Run: headless pygame with SDL's dummy video driver; simulated clock (each Clock.tick advances the game by its frame time, no real sleeping); random seed 0; keys injected as events and as key.get_pressed() state; no mouse input.
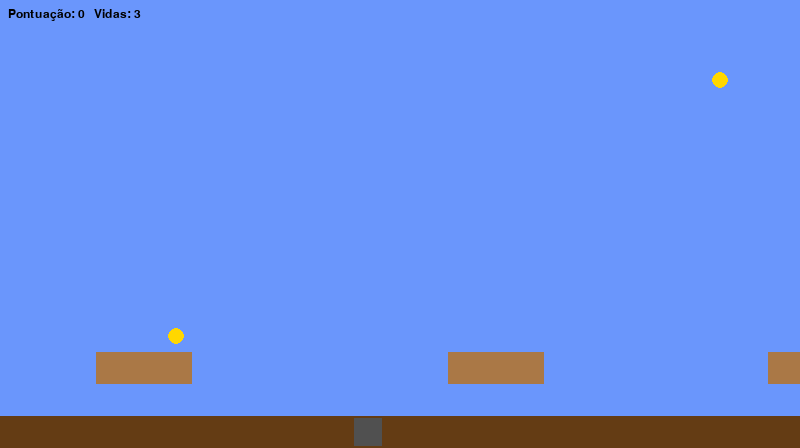
Frame 1 of 4 · flips 1–60 · no input
Frame 2 of 4 · flips 61–180 · tapped SPACE, RETURN · held RIGHT (→), D · screen unchanged from frame 1, image omitted
Frame 3 of 4 · flips 181–300 · held DOWN (↓), S · screen unchanged from frame 2, image omitted
Frame 4 of 4 · flips 301–420 · held LEFT (←), A, UP (↑), W · screen unchanged from frame 3, image omitted

The pygame program that drew these frames:

# fase1.py
# Plataforma 2D simples (inspirado em nível clássico)
# Requisitos: Python 3.8+ and pygame (pip install pygame)

import pygame, sys
from pygame.locals import *
pygame.init()

# --- CONFIG ---
FPS = 60
SCREEN_W, SCREEN_H = 800, 448  # proporção clássica
TILE = 32
GRAVITY = 0.9
JUMP_VEL = -15
PLAYER_SPEED = 4.5
FONT = pygame.font.SysFont("Arial", 18)

# --- CORES ---
BG_COLOR = (106, 150, 252)  # céu
GROUND_COLOR = (100, 60, 20)
PLAYER_COLOR = (255, 50, 50)
BLOCK_COLOR = (170, 120, 70)
COIN_COLOR = (255, 215, 0)
ENEMY_COLOR = (80, 80, 80)
FLAG_COLOR = (0, 180, 0)

# --- TELA ---
screen = pygame.display.set_mode((SCREEN_W, SCREEN_H))
clock = pygame.time.Clock()
pygame.display.set_caption("Fase 1 — Plataforma (inspirado)")

# --- TILEMAP (0=vazio, 1=bloco chão, 2=moeda, 3=inimigo, 4=plataforma chão alto, 9=bandeira) ---
# cada linha tem SCREEN_W / TILE colunas
cols = SCREEN_W // TILE
rows = SCREEN_H // TILE

# Mapa simples: list de strings para facilitar edição
map_data = [
"00000000000000000000000000000000",
"00000000000000000000000000000000",
"00000000000000000000002000000000",
"00000000000000000000000000000000",
"00000000000000000000000000000000",
"00000000000000000000000000000000",
"00000000000000000000000000000000",
"00000000000000000000000000000000",
"00000000000000000000000000000000",
"00000000000000000000000000000000",
"00000200000000000000000002000000",
"00011100000000111000000011100000",
"00000000000000000000000000000000",
"00000000000300000000000000000000",
"00000000000000000000000000000000",
"00000111110000011111000000111110",
"00000000000000000000000000000000",
"00000000000000000000000000000000",
"00000000000000000000000000000009",
"11111111111111111111111111111111",
"11111111111111111111111111111111",
"11111111111111111111111111111111",
"11111111111111111111111111111111",
"11111111111111111111111111111111",
]

# Converte chars -> ints e ajusta altura
tilemap = []
for rline in map_data:
    row = [int(ch) for ch in rline]
    tilemap.append(row)

# --- ENTIDADES ---
class Player:
    def __init__(self, x, y):
        self.rect = pygame.Rect(x, y, TILE-4, TILE-4)
        self.vx = 0
        self.vy = 0
        self.on_ground = False
        self.lives = 3
        self.score = 0

    def update(self, tiles, coins, enemies, flag_rect):
        keys = pygame.key.get_pressed()
        self.vx = 0
        if keys[K_LEFT] or keys[K_a]:
            self.vx = -PLAYER_SPEED
        if keys[K_RIGHT] or keys[K_d]:
            self.vx = PLAYER_SPEED
        if (keys[K_SPACE] or keys[K_w] or keys[K_UP]) and self.on_ground:
            self.vy = JUMP_VEL
            self.on_ground = False

        # aplicar gravidade
        self.vy += GRAVITY
        if self.vy > 20: self.vy = 20

        # movimento horizontal + colisão
        self.rect.x += int(self.vx)
        self.collide(self.vx, 0, tiles)

        # movimento vertical + colisão
        self.rect.y += int(self.vy)
        self.on_ground = False
        self.collide(0, self.vy, tiles)

        # coleta de moedas
        for coin in coins[:]:
            if self.rect.colliderect(coin):
                coins.remove(coin)
                self.score += 100

        # colisão com inimigos
        for e in enemies:
            if self.rect.colliderect(e.rect):
                # se estiver caindo e colidir por cima -> inimigo morre
                if self.vy > 0 and (self.rect.bottom - e.rect.top) < 12:
                    e.alive = False
                    self.vy = JUMP_VEL/2
                    self.score += 200
                else:
                    # perde vida e respawna no inicio
                    self.lives -= 1
                    self.respawn()
                    break

        # checa bandeira (fim de fase)
        if flag_rect and self.rect.colliderect(flag_rect):
            return "WIN"
        if self.lives <= 0:
            return "DEAD"
        return None

    def collide(self, vx, vy, tiles):
        # verifica colisões com blocos sólidos (1 e 4)
        for row_i, row in enumerate(tiles):
            for col_i, v in enumerate(row):
                if v in (1,4):
                    block = pygame.Rect(col_i*TILE, row_i*TILE, TILE, TILE)
                    if self.rect.colliderect(block):
                        if vx > 0:
                            self.rect.right = block.left
                        if vx < 0:
                            self.rect.left = block.right
                        if vy > 0:
                            self.rect.bottom = block.top
                            self.vy = 0
                            self.on_ground = True
                        if vy < 0:
                            self.rect.top = block.bottom
                            self.vy = 0

    def respawn(self):
        self.rect.topleft = (TILE, SCREEN_H - 5*TILE)
        self.vx = self.vy = 0

class Enemy:
    def __init__(self, x, y, patrol_w=2):
        self.rect = pygame.Rect(x, y, TILE-4, TILE-4)
        self.vx = 1
        self.patrol = patrol_w * TILE
        self.start_x = x
        self.alive = True

    def update(self, tiles):
        if not self.alive: return
        self.rect.x += self.vx
        if abs(self.rect.x - self.start_x) > self.patrol:
            self.vx *= -1
        # colisão básica com chão
        self.rect.y += 2
        on_ground = False
        for row_i,row in enumerate(tiles):
            for col_i,v in enumerate(row):
                if v in (1,4):
                    block = pygame.Rect(col_i*TILE, row_i*TILE, TILE, TILE)
                    if self.rect.colliderect(block):
                        on_ground = True
                        self.rect.bottom = block.top
        self.rect.y -= 2
        # se cair no vazio, inverte
        if not on_ground:
            self.vx *= -1

# --- Cria listas de objetos a partir do tilemap ---
coins = []
enemies = []
tiles = tilemap
flag_rect = None

for r, row in enumerate(tilemap):
    for c, val in enumerate(row):
        x, y = c*TILE, r*TILE
        if val == 2:
            coins.append(pygame.Rect(x+8, y+8, TILE-16, TILE-16))
        elif val == 3:
            enemies.append(Enemy(x+2, y+2))
        elif val == 9:
            flag_rect = pygame.Rect(x+8, y, TILE, TILE*3)

# jogador spawn
player = Player(TILE, SCREEN_H - 5*TILE)

# --- funções utilitárias ---
def draw_map():
    for r, row in enumerate(tilemap):
        for c, val in enumerate(row):
            x, y = c*TILE, r*TILE
            if val == 1:
                pygame.draw.rect(screen, BLOCK_COLOR, (x, y, TILE, TILE))
            if val == 4:
                pygame.draw.rect(screen, BLOCK_COLOR, (x, y, TILE, TILE))
            if val == 2:
                pygame.draw.circle(screen, COIN_COLOR, (x+TILE//2, y+TILE//2), 8)
            if val == 3:
                pygame.draw.rect(screen, ENEMY_COLOR, (x+4, y+4, TILE-8, TILE-8))
            if val == 9:
                pygame.draw.rect(screen, FLAG_COLOR, (x+TILE//4, y, TILE//2, TILE*3))
    # chão visual: desenhar faixa no fim
    pygame.draw.rect(screen, GROUND_COLOR, (0, SCREEN_H - TILE, SCREEN_W, TILE))

def draw_ui():
    text = FONT.render(f"Pontuação: {player.score}   Vidas: {player.lives}", True, (0,0,0))
    screen.blit(text, (8,8))

def reset_level():
    global player, coins, enemies, tilemap, flag_rect
    # recria o mapa original para reiniciar moedas e inimigos
    tilemap_local = [list(map(int, list(row))) for row in map_data]
    tilemap[:] = tilemap_local
    coins[:] = []
    enemies[:] = []
    flag_rect = None
    for r, row in enumerate(tilemap):
        for c, val in enumerate(row):
            x,y = c*TILE, r*TILE
            if val == 2:
                coins.append(pygame.Rect(x+8, y+8, TILE-16, TILE-16))
            elif val == 3:
                enemies.append(Enemy(x+2, y+2))
            elif val == 9:
                flag_rect = pygame.Rect(x+8, y, TILE, TILE*3)
    player.respawn()
    player.lives = 3
    player.score = 0

# --- LOOP PRINCIPAL ---
running = True
game_state = "PLAY"  # PLAY, WIN, LOSE

while running:
    dt = clock.tick(FPS)
    for ev in pygame.event.get():
        if ev.type == QUIT:
            running = False
        if ev.type == KEYDOWN:
            if ev.key == K_r:
                reset_level()
                game_state = "PLAY"
            if ev.key == K_ESCAPE:
                running = False

    if game_state == "PLAY":
        # update entidades
        res = player.update(tilemap, coins, enemies, flag_rect)
        for e in enemies[:]:
            e.update(tilemap)
            if not e.alive:
                # remove visual do inimigo do mapa (crash-safe)
                enemies.remove(e)
        if res == "WIN":
            game_state = "WIN"
        if res == "DEAD":
            game_state = "LOSE"

    # --- RENDER ---
    screen.fill(BG_COLOR)
    draw_map()

    # desenha moedas restantes (caso foram criadas separadamente)
    for coin in coins:
        pygame.draw.circle(screen, COIN_COLOR, coin.center, 8)

    # desenha inimigos vivos
    for e in enemies:
        pygame.draw.rect(screen, ENEMY_COLOR, e.rect)

    # bandeira
    if flag_rect:
        pygame.draw.rect(screen, FLAG_COLOR, flag_rect)

    # jogador
    pygame.draw.rect(screen, PLAYER_COLOR, player.rect)

    # UI
    draw_ui()

    if game_state == "WIN":
        txt = FONT.render("Você completou a fase! Pressione R para reiniciar.", True, (0,0,0))
        screen.blit(txt, (SCREEN_W//2 - 200, SCREEN_H//2))
    elif game_state == "LOSE":
        txt = FONT.render("Você perdeu todas as vidas. Pressione R para tentar de novo.", True, (0,0,0))
        screen.blit(txt, (SCREEN_W//2 - 220, SCREEN_H//2))

    pygame.display.flip()

pygame.quit()
sys.exit()
